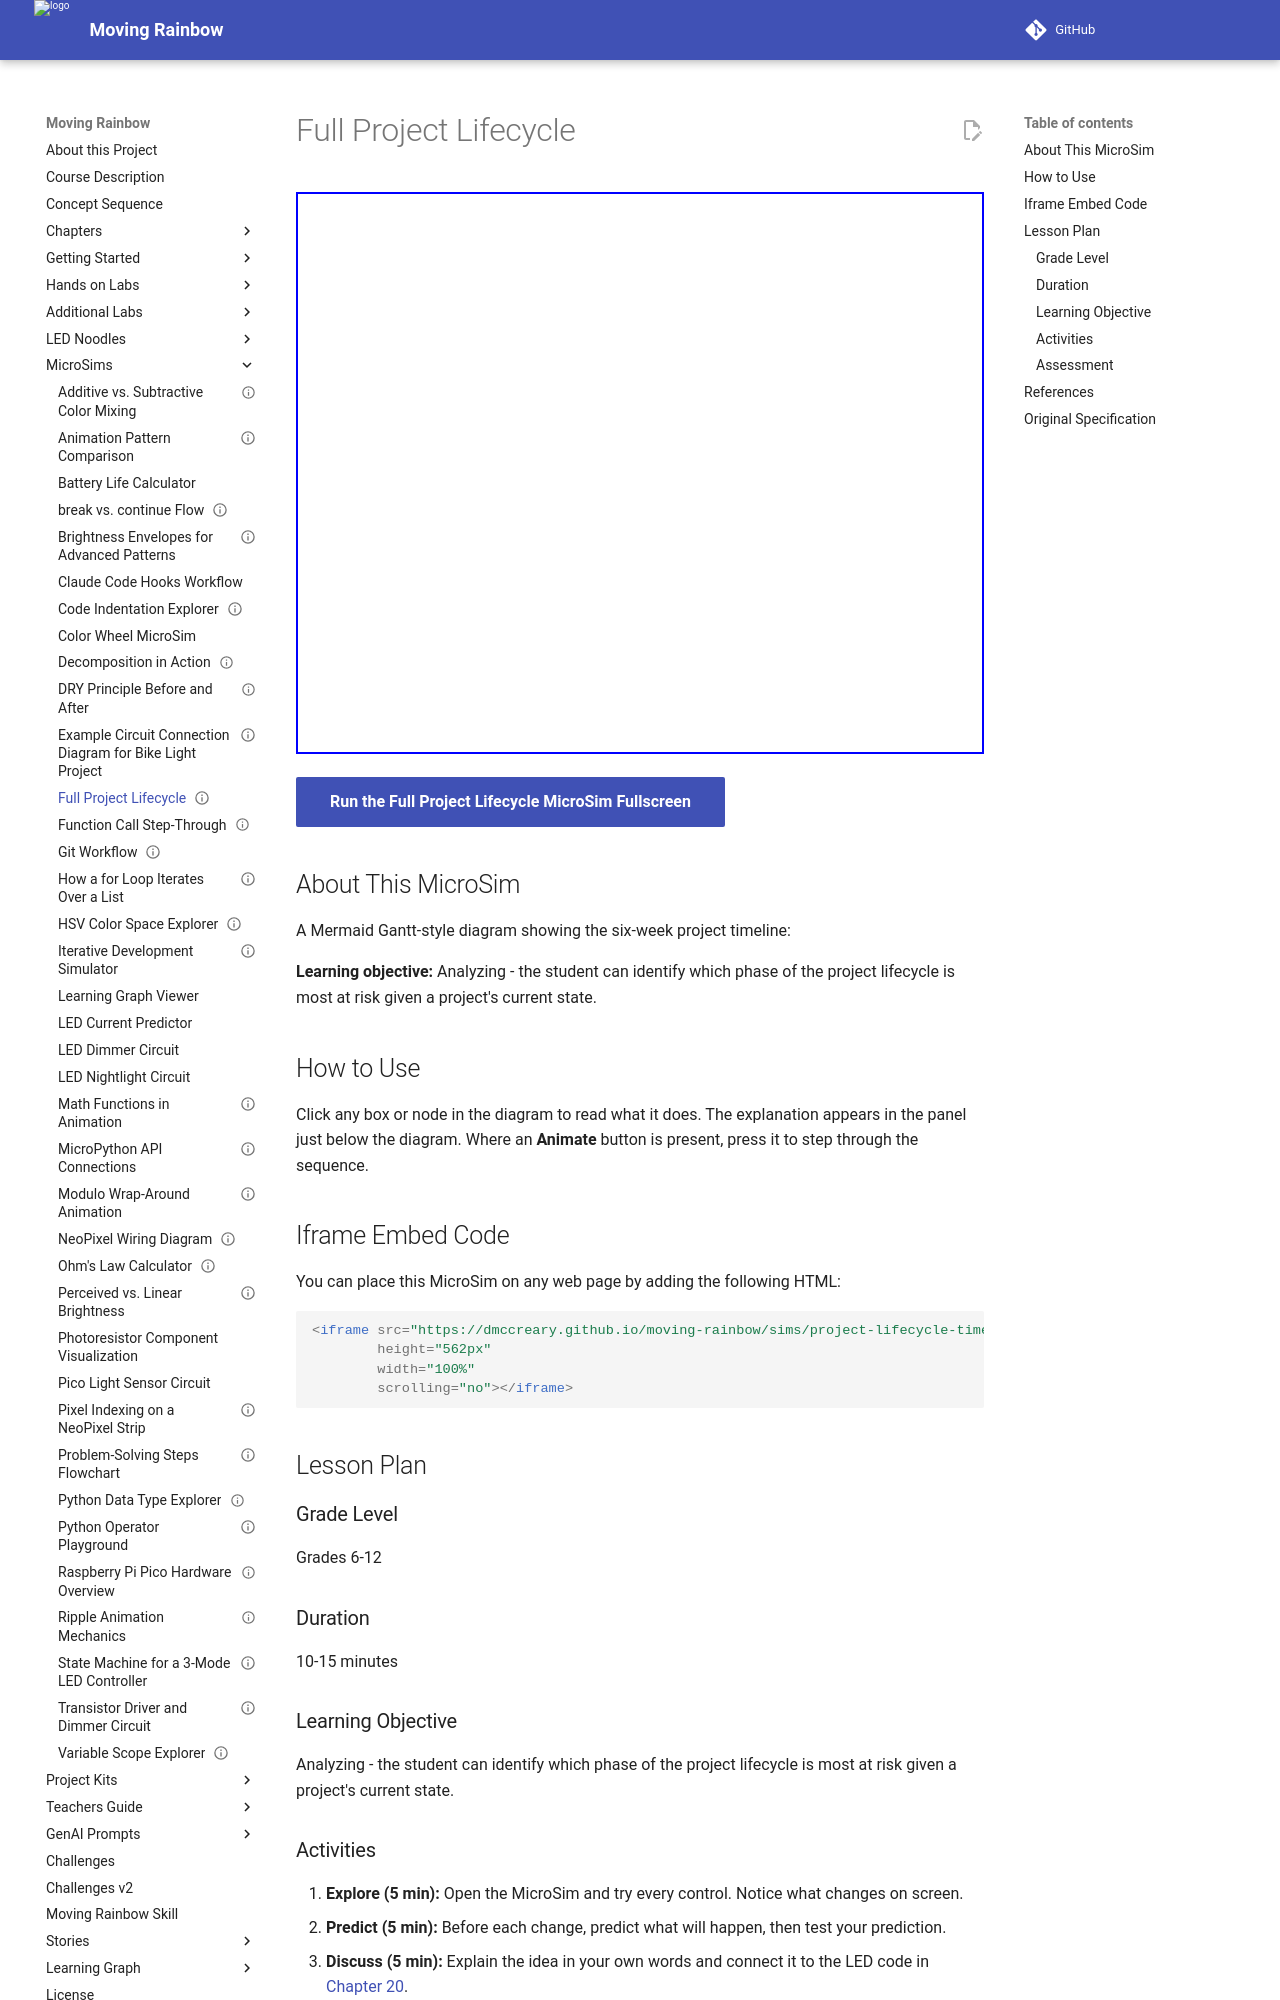

repository: dmccreary/moving-rainbow · page: sims/project-lifecycle-timeline/index.html · generator: mkdocs

---
title: Full Project Lifecycle
description: Analyzing - the student can identify which phase of the project lifecycle is most at risk given a project's current state.
image: /sims/project-lifecycle-timeline/project-lifecycle-timeline.png
og:image: /sims/project-lifecycle-timeline/project-lifecycle-timeline.png
twitter:image: /sims/project-lifecycle-timeline/project-lifecycle-timeline.png
social:
   cards: false
library: Mermaid
status: implemented
---

# Full Project Lifecycle

<iframe src="main.html" width="100%" height="562px" scrolling="no"></iframe>

[Run the Full Project Lifecycle MicroSim Fullscreen](./main.html){ .md-button .md-button--primary }

## About This MicroSim

A Mermaid Gantt-style diagram showing the six-week project timeline:

**Learning objective:** Analyzing - the student can identify which phase of the project lifecycle is most at risk given a project's current state.

## How to Use

Click any box or node in the diagram to read what it does. The explanation appears in the panel just below the diagram. Where an **Animate** button is present, press it to step through the sequence.

## Iframe Embed Code

You can place this MicroSim on any web page by adding the following HTML:

```html
<iframe src="https://dmccreary.github.io/moving-rainbow/sims/project-lifecycle-timeline/main.html"
        height="562px"
        width="100%"
        scrolling="no"></iframe>
```

## Lesson Plan

### Grade Level
Grades 6-12

### Duration
10-15 minutes

### Learning Objective
Analyzing - the student can identify which phase of the project lifecycle is most at risk given a project's current state.

### Activities

1. **Explore (5 min):** Open the MicroSim and try every control. Notice what changes on screen.
2. **Predict (5 min):** Before each change, predict what will happen, then test your prediction.
3. **Discuss (5 min):** Explain the idea in your own words and connect it to the LED code in [Chapter 20](../../chapters/20-project-design-and-capstone/index.md).

### Assessment
Ask students to describe, in one or two sentences, the relationship the MicroSim demonstrates and how it shows up when programming the LED strip.

## References

1. [Chapter 20: Project Design, Capstone Projects, and Presentation](../../chapters/20-project-design-and-capstone/index.md) - the chapter where this MicroSim is used.
2. [Moving Rainbow Intelligent Textbook](https://dmccreary.github.io/moving-rainbow/) - the full course this MicroSim belongs to.
3. [MicroSims Reference](https://dmccreary.github.io/microsims/) - the standards behind these interactive simulations.
